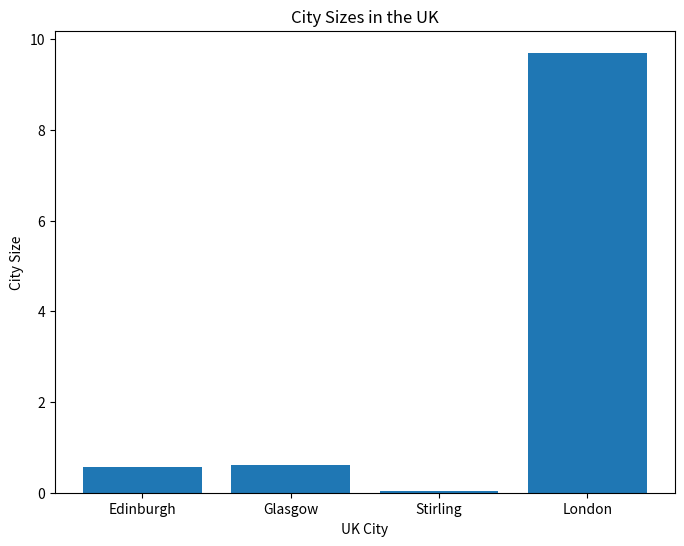
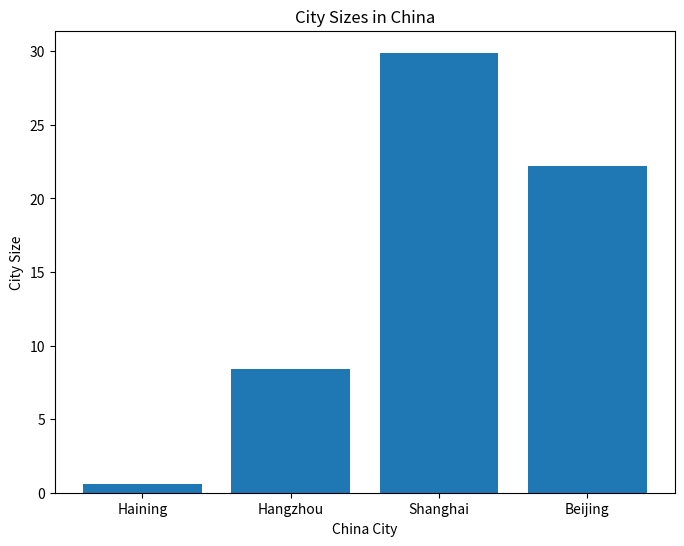

Source code (Python) for these figures, in order:
# Define city sizes and names for the UK and China
uk_citysize = [0.56, 0.62, 0.04, 9.7]
cn_citysize = [0.58, 8.4, 29.9, 22.2]
uk_city = ['Edinburgh', 'Glasgow', 'Stirling', 'London']
cn_city = ['Haining', 'Hangzhou', 'Shanghai', 'Beijing']
# Print sorted city sizes for UK and China
print("Sorted UK City Sizes:")
print(sorted(uk_citysize))
print("Sorted China City Sizes:")
print(sorted(cn_citysize))
# Import matplotlib for plotting
import matplotlib.pyplot as plt
# Plot bar chart for UK cities
plt.figure(figsize=(8,6))
plt.bar(uk_city, uk_citysize)
plt.xlabel('UK City')
plt.ylabel('City Size')
plt.title('City Sizes in the UK')
plt.show()
# Plot bar chart for China cities
plt.figure(figsize=(8,6))
plt.bar(cn_city, cn_citysize)
plt.xlabel('China City')
plt.ylabel('City Size')
plt.title('City Sizes in China')
plt.show()
